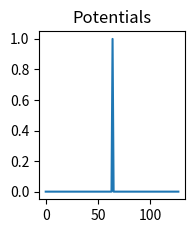

Write Python code to recreate this figure.
import numpy
import matplotlib.pyplot as plt
import matplotlib.animation as animation
import math

SIZE_X = 128


u = numpy.zeros((SIZE_X))
b = numpy.zeros((SIZE_X))

# for x in range(10,20):
#     u[x] = 1.0
#     b[x] = 1.0

u[64] = 1.0
b[64] = 1.0

def jacobi(u,b,f):
    T = u.copy()
    for x in range(1, (u.shape[0] - 2)):
        if(b[x] == 0):
            T[x] = (u[x+1] + u[x-1] + f[x])/2.0
    return T

def residual(u,b,f):
    rows = u.shape[0]

    h = 1.0/(rows-1)
    h2 = 1.0/(h*h)

    R = numpy.zeros(rows)
    for x in range(0,rows-1): #careful with the edge boundaries; they must be included!
        if(b[x] == 0):
            R[x] = f[x] - (u[x+1] + u[x-1] - 2.0*u[x])
        else:
            R[x] = 0
    return R

f = numpy.zeros((SIZE_X))
r = -residual(u,b,f)

plt.figure()
plt.subplot(2, 3, 1)
plt.gca().set_title('Potentials')
plt.plot(u)


plt.draw()
plt.show()
